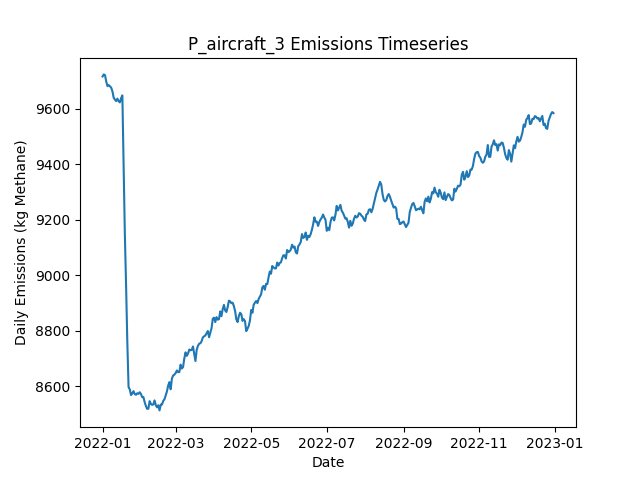

The table this chart was drawn from, first rows:
Date, Daily Emissions (Kg Methane), Daily Mitigable Emissions (Kg Methane), Daily Non-Mitigable Emissions (Kg Methan…, Daily Cost ($), Active Leaks, New Leaks, Leaks Repaired, Leaks Naturally Repaired, Leaks Tagged, Daily Repair Cost ($), Daily Natural Repair Cost ($), aircraft Deployment Cost ($), aircraft Sites flagged for Follow-Up, aircraft Leaks tagged for repair, aircraft Sites Visited, aircraft Travel Time (Minutes), aircraft Survey Time (Minutes), OGI_FU Deployment Cost ($), OGI_FU Sites flagged for Follow-Up, OGI_FU Leaks tagged for repair, OGI_FU Sites Visited, OGI_FU Travel Time (Minutes), OGI_FU Survey Time (Minutes)
2022-01-01, 9717, 6743, 2974, 250, 3636, 3657, 0, 16, 0.00000, 0.00000, 3200, 250, 0, , 100, 200, 100, 0.00000, , 0, 0, 0, 0
2022-01-02, 9724, 6758, 2967, 0.00000, 3640, 8, 0, 3, 0.00000, 0.00000, 600, 0.00000, 0, , 0, 0, 0, 0.00000, , 0, 0, 0, 0
2022-01-03, 9721, 6749, 2973, 1000, 3641, 9, 0, 6, 80, 0.00000, 1200, 0.00000, 14, , 0, 0, 0, 1000, , 80, 3, 120, 360
2022-01-04, 9698, 6736, 2962, 1000, 3637, 8, 0, 8, 77, 0.00000, 1600, 0.00000, 0, , 0, 0, 0, 1000, , 77, 3, 120, 360
2022-01-05, 9682, 6720, 2962, 1000, 3633, 5, 0, 6, 65, 0.00000, 1200, 0.00000, 0, , 0, 0, 0, 1000, , 65, 3, 120, 360
2022-01-06, 9685, 6729, 2957, 1000, 3631, 5, 0, 2, 67, 0.00000, 400, 0.00000, 0, , 0, 0, 0, 1000, , 67, 3, 120, 360
2022-01-07, 9681, 6734, 2947, 1000, 3629, 10, 0, 8, 41, 0.00000, 1600, 0.00000, 0, , 0, 0, 0, 1000, , 41, 2, 60, 240
2022-01-08, 9676, 6741, 2936, 0.00000, 3629, 10, 0, 7, 0.00000, 0.00000, 1400, 0.00000, 0, , 0, 0, 0, 0.00000, , 0, 0, 0, 0
2022-01-09, 9663, 6731, 2931, 0.00000, 3631, 11, 0, 8, 0.00000, 0.00000, 1600, 0.00000, 0, , 0, 0, 0, 0.00000, , 0, 0, 0, 0
2022-01-10, 9640, 6711, 2929, 0.00000, 3628, 11, 0, 12, 0.00000, 0.00000, 2400, 0.00000, 0, , 0, 0, 0, 0.00000, , 0, 0, 0, 0
2022-01-11, 9633, 6704, 2930, 0.00000, 3625, 11, 0, 11, 0.00000, 0.00000, 2200, 0.00000, 0, , 0, 0, 0, 0.00000, , 0, 0, 0, 0
2022-01-12, 9628, 6706, 2922, 0.00000, 3621, 6, 0, 5, 0.00000, 0.00000, 1000, 0.00000, 0, , 0, 0, 0, 0.00000, , 0, 0, 0, 0
2022-01-13, 9637, 6700, 2936, 0.00000, 3622, 5, 0, 3, 0.00000, 0.00000, 600, 0.00000, 0, , 0, 0, 0, 0.00000, , 0, 0, 0, 0
2022-01-14, 9627, 6701, 2926, 0.00000, 3619, 9, 0, 9, 0.00000, 0.00000, 1800, 0.00000, 0, , 0, 0, 0, 0.00000, , 0, 0, 0, 0
2022-01-15, 9623, 6696, 2927, 0.00000, 3619, 9, 0, 7, 0.00000, 0.00000, 1400, 0.00000, 0, , 0, 0, 0, 0.00000, , 0, 0, 0, 0
2022-01-16, 9639, 6714, 2925, 0.00000, 3621, 9, 0, 6, 0.00000, 0.00000, 1200, 0.00000, 0, , 0, 0, 0, 0.00000, , 0, 0, 0, 0
2022-01-17, 9648, 6717, 2931, 0.00000, 3626, 13, 0, 4, 0.00000, 0.00000, 800, 0.00000, 0, , 0, 0, 0, 0.00000, , 0, 0, 0, 0
2022-01-18, 9408, 6477, 2931, 14200, 3558, 12, 71, 7, 0.00000, 14200, 1400, 0.00000, 0, , 0, 0, 0, 0.00000, , 0, 0, 0, 0
2022-01-19, 9149, 6224, 2925, 12800, 3504, 14, 64, 1, 0.00000, 12800, 200, 0.00000, 0, , 0, 0, 0, 0.00000, , 0, 0, 0, 0
2022-01-20, 8963, 6032, 2931, 12200, 3442, 8, 61, 6, 0.00000, 12200, 1200, 0.00000, 0, , 0, 0, 0, 0.00000, , 0, 0, 0, 0
2022-01-21, 8759, 5830, 2928, 12600, 3377, 5, 63, 5, 0.00000, 12600, 1000, 0.00000, 0, , 0, 0, 0, 0.00000, , 0, 0, 0, 0
2022-01-22, 8597, 5667, 2930, 8200, 3334, 7, 41, 5, 0.00000, 8200, 1000, 0.00000, 0, , 0, 0, 0, 0.00000, , 0, 0, 0, 0
2022-01-23, 8588, 5669, 2918, 0.00000, 3325, 5, 0, 6, 0.00000, 0.00000, 1200, 0.00000, 0, , 0, 0, 0, 0.00000, , 0, 0, 0, 0
2022-01-24, 8568, 5660, 2908, 0.00000, 3323, 8, 0, 5, 0.00000, 0.00000, 1000, 0.00000, 0, , 0, 0, 0, 0.00000, , 0, 0, 0, 0
2022-01-25, 8574, 5664, 2910, 0.00000, 3325, 10, 0, 6, 0.00000, 0.00000, 1200, 0.00000, 0, , 0, 0, 0, 0.00000, , 0, 0, 0, 0
2022-01-26, 8582, 5670, 2912, 0.00000, 3318, 6, 0, 8, 0.00000, 0.00000, 1600, 0.00000, 0, , 0, 0, 0, 0.00000, , 0, 0, 0, 0
2022-01-27, 8571, 5659, 2912, 0.00000, 3315, 9, 0, 10, 0.00000, 0.00000, 2000, 0.00000, 0, , 0, 0, 0, 0.00000, , 0, 0, 0, 0
2022-01-28, 8569, 5653, 2916, 0.00000, 3312, 9, 0, 7, 0.00000, 0.00000, 1400, 0.00000, 0, , 0, 0, 0, 0.00000, , 0, 0, 0, 0
2022-01-29, 8574, 5661, 2914, 0.00000, 3311, 8, 0, 6, 0.00000, 0.00000, 1200, 0.00000, 0, , 0, 0, 0, 0.00000, , 0, 0, 0, 0
2022-01-30, 8572, 5675, 2897, 0.00000, 3318, 14, 0, 5, 0.00000, 0.00000, 1000, 0.00000, 0, , 0, 0, 0, 0.00000, , 0, 0, 0, 0
2022-01-31, 8578, 5670, 2908, 0.00000, 3315, 13, 0, 12, 0.00000, 0.00000, 2400, 0.00000, 0, , 0, 0, 0, 0.00000, , 0, 0, 0, 0
2022-02-01, 8572, 5656, 2915, 0.00000, 3314, 7, 0, 6, 0.00000, 0.00000, 1200, 0.00000, 0, , 0, 0, 0, 0.00000, , 0, 0, 0, 0
2022-02-02, 8560, 5655, 2906, 0.00000, 3312, 5, 0, 5, 0.00000, 0.00000, 1000, 0.00000, 0, , 0, 0, 0, 0.00000, , 0, 0, 0, 0
2022-02-03, 8561, 5665, 2896, 0.00000, 3318, 12, 0, 2, 0.00000, 0.00000, 400, 0.00000, 0, , 0, 0, 0, 0.00000, , 0, 0, 0, 0
2022-02-04, 8542, 5663, 2879, 0.00000, 3314, 9, 0, 8, 0.00000, 0.00000, 1600, 0.00000, 0, , 0, 0, 0, 0.00000, , 0, 0, 0, 0
2022-02-05, 8529, 5661, 2868, 0.00000, 3310, 9, 0, 8, 0.00000, 0.00000, 1600, 0.00000, 0, , 0, 0, 0, 0.00000, , 0, 0, 0, 0
2022-02-06, 8518, 5650, 2868, 0.00000, 3311, 6, 0, 4, 0.00000, 0.00000, 800, 0.00000, 0, , 0, 0, 0, 0.00000, , 0, 0, 0, 0
2022-02-07, 8519, 5647, 2872, 0.00000, 3310, 13, 0, 10, 0.00000, 0.00000, 2000, 0.00000, 0, , 0, 0, 0, 0.00000, , 0, 0, 0, 0
2022-02-08, 8546, 5668, 2878, 0.00000, 3317, 13, 0, 3, 0.00000, 0.00000, 600, 0.00000, 0, , 0, 0, 0, 0.00000, , 0, 0, 0, 0
2022-02-09, 8536, 5669, 2867, 0.00000, 3314, 7, 0, 4, 0.00000, 0.00000, 800, 0.00000, 0, , 0, 0, 0, 0.00000, , 0, 0, 0, 0
2022-02-10, 8532, 5664, 2869, 0.00000, 3312, 5, 0, 5, 0.00000, 0.00000, 1000, 0.00000, 0, , 0, 0, 0, 0.00000, , 0, 0, 0, 0
2022-02-11, 8534, 5675, 2859, 0.00000, 3312, 5, 0, 2, 0.00000, 0.00000, 400, 0.00000, 0, , 0, 0, 0, 0.00000, , 0, 0, 0, 0
2022-02-12, 8549, 5682, 2867, 0.00000, 3318, 13, 0, 4, 0.00000, 0.00000, 800, 0.00000, 0, , 0, 0, 0, 0.00000, , 0, 0, 0, 0
2022-02-13, 8531, 5676, 2855, 0.00000, 3311, 8, 0, 11, 0.00000, 0.00000, 2200, 0.00000, 0, , 0, 0, 0, 0.00000, , 0, 0, 0, 0
2022-02-14, 8523, 5672, 2851, 0.00000, 3307, 4, 0, 5, 0.00000, 0.00000, 1000, 0.00000, 0, , 0, 0, 0, 0.00000, , 0, 0, 0, 0
2022-02-15, 8531, 5681, 2850, 0.00000, 3306, 6, 0, 3, 0.00000, 0.00000, 600, 0.00000, 0, , 0, 0, 0, 0.00000, , 0, 0, 0, 0
2022-02-16, 8512, 5678, 2834, 0.00000, 3303, 7, 0, 5, 0.00000, 0.00000, 1000, 0.00000, 0, , 0, 0, 0, 0.00000, , 0, 0, 0, 0
2022-02-17, 8534, 5694, 2840, 0.00000, 3304, 9, 0, 5, 0.00000, 0.00000, 1000, 0.00000, 0, , 0, 0, 0, 0.00000, , 0, 0, 0, 0
2022-02-18, 8534, 5687, 2847, 0.00000, 3301, 9, 0, 10, 0.00000, 0.00000, 2000, 0.00000, 0, , 0, 0, 0, 0.00000, , 0, 0, 0, 0
2022-02-19, 8547, 5706, 2841, 0.00000, 3306, 12, 0, 5, 0.00000, 0.00000, 1000, 0.00000, 0, , 0, 0, 0, 0.00000, , 0, 0, 0, 0
2022-02-20, 8553, 5711, 2841, 0.00000, 3308, 7, 0, 4, 0.00000, 0.00000, 800, 0.00000, 0, , 0, 0, 0, 0.00000, , 0, 0, 0, 0
2022-02-21, 8567, 5715, 2852, 0.00000, 3310, 7, 0, 4, 0.00000, 0.00000, 800, 0.00000, 0, , 0, 0, 0, 0.00000, , 0, 0, 0, 0
2022-02-22, 8581, 5727, 2854, 0.00000, 3314, 8, 0, 4, 0.00000, 0.00000, 800, 0.00000, 0, , 0, 0, 0, 0.00000, , 0, 0, 0, 0
2022-02-23, 8603, 5757, 2846, 0.00000, 3320, 11, 0, 2, 0.00000, 0.00000, 400, 0.00000, 0, , 0, 0, 0, 0.00000, , 0, 0, 0, 0
2022-02-24, 8614, 5769, 2845, 0.00000, 3323, 9, 0, 5, 0.00000, 0.00000, 1000, 0.00000, 0, , 0, 0, 0, 0.00000, , 0, 0, 0, 0
2022-02-25, 8589, 5759, 2829, 0.00000, 3320, 6, 0, 7, 0.00000, 0.00000, 1400, 0.00000, 0, , 0, 0, 0, 0.00000, , 0, 0, 0, 0
2022-02-26, 8627, 5778, 2849, 0.00000, 3324, 17, 0, 12, 0.00000, 0.00000, 2400, 0.00000, 0, , 0, 0, 0, 0.00000, , 0, 0, 0, 0
2022-02-27, 8638, 5781, 2857, 0.00000, 3325, 6, 0, 5, 0.00000, 0.00000, 1000, 0.00000, 0, , 0, 0, 0, 0.00000, , 0, 0, 0, 0
2022-02-28, 8642, 5766, 2876, 0.00000, 3324, 11, 0, 10, 0.00000, 0.00000, 2000, 0.00000, 0, , 0, 0, 0, 0.00000, , 0, 0, 0, 0
2022-03-01, 8647, 5763, 2884, 0.00000, 3325, 8, 0, 6, 0.00000, 0.00000, 1200, 0.00000, 0, , 0, 0, 0, 0.00000, , 0, 0, 0, 0
... 305 more rows
